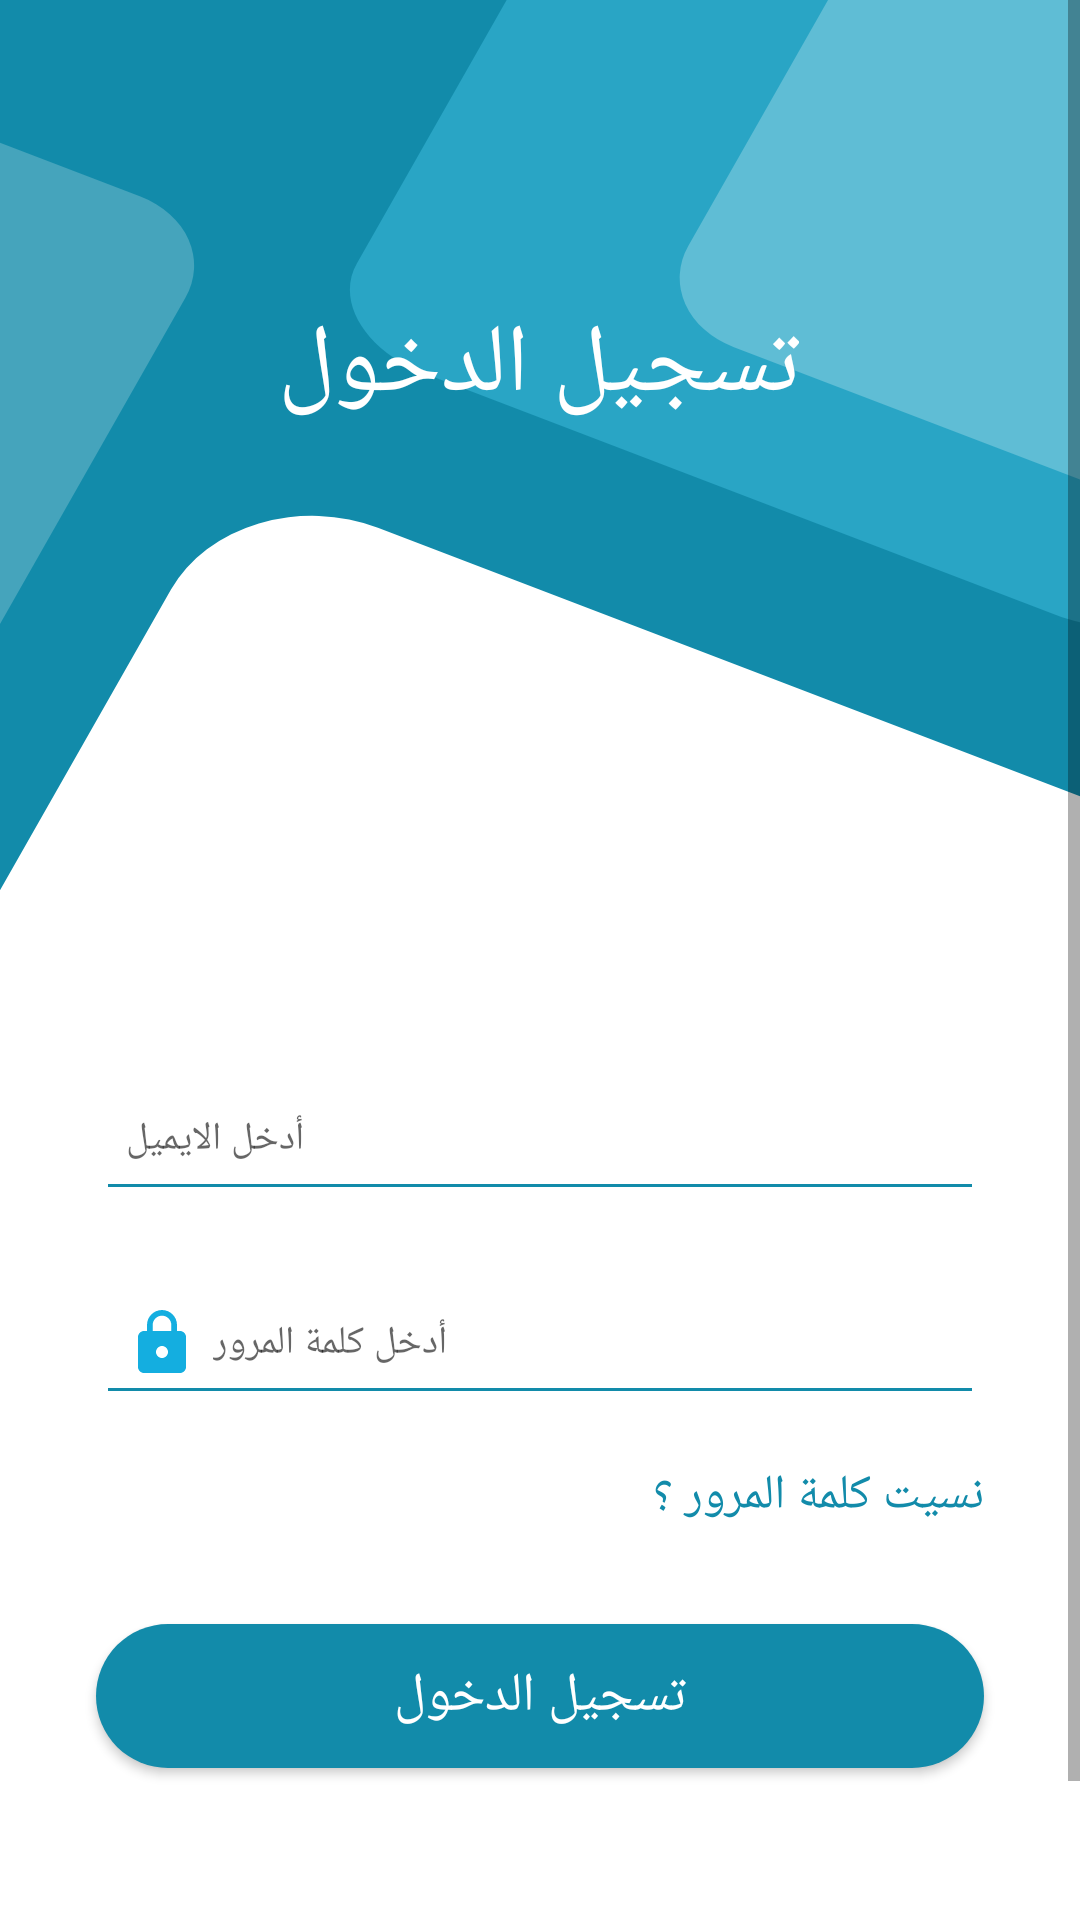

Android layout source for this screen:
<!-- AndroidManifest.xml: application theme Theme.CloudMedicalProject -->
<!-- res/layout/activity_login.xml -->
<?xml version="1.0" encoding="utf-8"?>
<ScrollView xmlns:android="http://schemas.android.com/apk/res/android"
    xmlns:app="http://schemas.android.com/apk/res-auto"
    xmlns:tools="http://schemas.android.com/tools"
    android:layout_width="match_parent"
    android:layout_height="match_parent"
    android:background="@drawable/ic_background"
    tools:context=".UIs.Auth.LoginActivity">

    <androidx.constraintlayout.widget.ConstraintLayout
        android:layout_width="match_parent"
        android:layout_height="match_parent"
        tools:ignore="ScrollViewSize">


        <TextView
            android:id="@+id/textView2"
            android:layout_width="wrap_content"
            android:layout_height="wrap_content"
            android:layout_marginTop="100dp"
            android:fontFamily="@font/montserrat_black"
            android:text="@string/hello_sign_in"
            android:textColor="@color/white"
            android:textSize="32sp"
            app:layout_constraintEnd_toEndOf="parent"
            app:layout_constraintHorizontal_bias="0.497"
            app:layout_constraintStart_toStartOf="parent"
            app:layout_constraintTop_toTopOf="parent" />

        <androidx.appcompat.widget.AppCompatEditText
            android:id="@+id/emailLogin"
            android:layout_width="match_parent"
            android:layout_height="wrap_content"
            android:layout_marginStart="32dp"
            android:layout_marginTop="212dp"
            android:layout_marginEnd="32dp"
            android:backgroundTint="@color/main_color"
            android:drawableLeft="@drawable/ic_baseline_email_24"
            android:drawablePadding="5dp"
            android:hint="@string/enter_email"
            android:imeOptions="actionNext"
            android:inputType="textEmailAddress"
            android:maxLength="30"
            android:minHeight="48dp"
            android:padding="10dp"
            android:textColor="@android:color/black"
            android:textDirection="ltr"
            android:textSize="13sp"
            app:layout_constraintEnd_toEndOf="parent"
            app:layout_constraintHorizontal_bias="0.0"
            app:layout_constraintStart_toStartOf="parent"
            app:layout_constraintTop_toBottomOf="@+id/textView2"
            tools:ignore="RtlHardcoded" />

        <androidx.appcompat.widget.AppCompatEditText
            android:id="@+id/passwordLogin"
            android:layout_width="match_parent"
            android:layout_height="wrap_content"
            android:layout_marginStart="32dp"
            android:layout_marginTop="20dp"
            android:layout_marginEnd="32dp"
            android:backgroundTint="@color/main_color"
            android:drawableLeft="@drawable/ic_baseline_lock_24"
            android:drawablePadding="5dp"
            android:hint="@string/enter_password"
            android:imeOptions="actionNext"
            android:inputType="textPassword"
            android:maxLength="15"
            android:minHeight="48dp"
            android:padding="10dp"
            android:textColor="@android:color/black"
            android:textDirection="ltr"
            android:textSize="13sp"
            app:layout_constraintEnd_toEndOf="parent"
            app:layout_constraintHorizontal_bias="0.0"
            app:layout_constraintStart_toStartOf="parent"
            app:layout_constraintTop_toBottomOf="@+id/emailLogin"
            tools:ignore="RtlHardcoded,VisualLintTextFieldSize" />

        <TextView
            android:id="@+id/forget_password"
            android:layout_width="wrap_content"
            android:layout_height="wrap_content"
            android:layout_marginTop="16dp"
            android:layout_marginEnd="32dp"
            android:textSize="16sp"
            android:textColor="@color/main_color"
            android:fontFamily="@font/montserrat_semibold"
            android:text="@string/forget_pass"
            app:layout_constraintEnd_toEndOf="parent"
            app:layout_constraintTop_toBottomOf="@+id/passwordLogin" />


        <androidx.appcompat.widget.AppCompatButton
            android:id="@+id/btn_login"
            android:layout_width="match_parent"
            android:layout_height="wrap_content"
            android:layout_marginStart="32dp"
            android:layout_marginTop="32dp"
            android:layout_marginEnd="32dp"
            android:background="@drawable/signup"
            android:fontFamily="@font/montserrat_semibold"
            android:text="@string/login"
            android:textColor="@color/white"
            android:textSize="18sp"
            app:layout_constraintEnd_toEndOf="parent"
            app:layout_constraintHorizontal_bias="0.0"
            app:layout_constraintStart_toStartOf="parent"
            app:layout_constraintTop_toBottomOf="@+id/forget_password"
            tools:ignore="VisualLintButtonSize" />

        <LinearLayout
            android:layout_width="match_parent"
            android:layout_height="wrap_content"
            android:layout_marginTop="76dp"
            android:gravity="center"
            android:orientation="horizontal"
            app:layout_constraintEnd_toEndOf="parent"
            app:layout_constraintHorizontal_bias="1.0"
            app:layout_constraintStart_toStartOf="parent"
            app:layout_constraintTop_toBottomOf="@+id/btn_login">


            <TextView
                android:id="@+id/dont_have_account"
                android:layout_width="wrap_content"
                android:layout_height="wrap_content"
                android:textSize="18sp"
                android:textColor="@color/main_color"
                android:fontFamily="@font/montserrat_black"
                android:text="@string/sign_up"
                android:layout_marginEnd="5dp"
                app:layout_constraintEnd_toEndOf="parent"
                app:layout_constraintTop_toBottomOf="@+id/password" />


            <TextView
                android:id="@+id/tv_signup"
                android:layout_width="wrap_content"
                android:layout_height="wrap_content"
                android:textSize="18sp"
                android:textColor="@color/gray"
                android:fontFamily="@font/montserrat_semibold"
                android:text="@string/dont_have_account"
                app:layout_constraintEnd_toEndOf="parent"
                app:layout_constraintTop_toBottomOf="@+id/password" />


        </LinearLayout>
    </androidx.constraintlayout.widget.ConstraintLayout>

</ScrollView>
<!-- resources referenced by this layout -->
<resources>
  <color name="gray">#717171</color>
  <color name="main_color">#128BAA</color>
  <color name="white">#FFFFFFFF</color>
  <!-- drawable ic_background (drawable) -->
  <vector xmlns:android="http://schemas.android.com/apk/res/android"
      android:width="430dp"
      android:height="932dp"
      android:viewportWidth="430"
      android:viewportHeight="932">
      <group>
          <clip-path
              android:pathData="M0,0h430v932h-430z"/>
          <path
              android:pathData="M0,0h430v932h-430z"
              android:fillColor="#128BAA"/>
          <path
              android:pathData="M150.47,256.19L709.66,516.94A62,62 93.14,0 1,739.65 599.34L472.98,1171.22A62,62 106.95,0 1,390.58 1201.21L-168.61,940.45A62,62 117.72,0 1,-198.6 858.06L68.08,286.18A62,62 70.56,0 1,150.47 256.19z"
              android:fillColor="#fff"/>
          <path
              android:pathData="M-59.18,41.74L55.92,95.41A37,37 68.8,0 1,73.82 144.58L-37.75,383.84A37,37 73.94,0 1,-86.92 401.74L-202.02,348.07A37,37 73.94,0 1,-219.92 298.9L-108.35,59.63A37,37 65.93,0 1,-59.18 41.74z"
              android:fillColor="#45A4BC"/>
          <path
              android:pathData="M312.12,-124.93L563.33,-7.79c23.65,11.03 35.83,34.99 27.2,53.51L478.95,284.98c-8.64,18.52 -34.81,24.59 -58.47,13.56L169.28,181.4C145.62,170.37 133.44,146.42 142.08,127.9L253.65,-111.37C262.29,-129.89 288.46,-135.96 312.12,-124.93Z"
              android:fillColor="#29A5C5"/>
          <path
              android:pathData="M434.82,-137.92L631.49,-46.21A37,37 116.84,0 1,649.39 2.96L537.82,242.22A37,37 50.95,0 1,488.65 260.12L291.98,168.41A37,37 105.05,0 1,274.08 119.24L385.65,-120.02A37,37 0,0 1,434.82 -137.92z"
              android:fillColor="#5FBDD5"/>
      </group>
  </vector>
  <!-- drawable ic_baseline_lock_24 (drawable) -->
  <vector android:height="24dp" android:tint="#14AEE0"
      android:viewportHeight="24" android:viewportWidth="24"
      android:width="24dp" xmlns:android="http://schemas.android.com/apk/res/android">
      <path android:fillColor="@android:color/white" android:pathData="M18,8h-1L17,6c0,-2.76 -2.24,-5 -5,-5S7,3.24 7,6v2L6,8c-1.1,0 -2,0.9 -2,2v10c0,1.1 0.9,2 2,2h12c1.1,0 2,-0.9 2,-2L20,10c0,-1.1 -0.9,-2 -2,-2zM12,17c-1.1,0 -2,-0.9 -2,-2s0.9,-2 2,-2 2,0.9 2,2 -0.9,2 -2,2zM15.1,8L8.9,8L8.9,6c0,-1.71 1.39,-3.1 3.1,-3.1 1.71,0 3.1,1.39 3.1,3.1v2z"/>
  </vector>
  <!-- drawable signup (drawable) -->
  <?xml version="1.0" encoding="utf-8"?>
  <shape android:shape="rectangle" xmlns:android="http://schemas.android.com/apk/res/android">
      <corners android:radius="50dp"/>
      <solid android:color="@color/main_color"/>
  </shape>
  <string name="dont_have_account">ليس لدي حساب ؟</string>
  <string name="enter_email">أدخل الايميل</string>
  <string name="enter_password">أدخل كلمة المرور</string>
  <string name="forget_pass">نسيت كلمة المرور ؟</string>
  <string name="hello_sign_in">تسجيل الدخول</string>
  <string name="login">تسجيل الدخول</string>
  <string name="sign_up">انشاء حساب</string>
  <style name="Theme.CloudMedicalProject" parent="Theme.MaterialComponents.DayNight.NoActionBar">
          
          <item name="colorPrimary">@color/white</item>
          <item name="colorPrimaryVariant">@color/main_color</item>
          <item name="colorOnPrimary">@color/white</item>
          
          <item name="colorSecondary">@color/teal_200</item>
          <item name="colorSecondaryVariant">@color/teal_700</item>
          <item name="colorOnSecondary">@color/black</item>
          
          <item name="android:statusBarColor" tools:targetApi="l">?attr/colorPrimaryVariant</item>
          
      </style>
  <color name="teal_200">#FF03DAC5</color>
  <color name="teal_700">#FF018786</color>
  <color name="black">#FF000000</color>
</resources>
